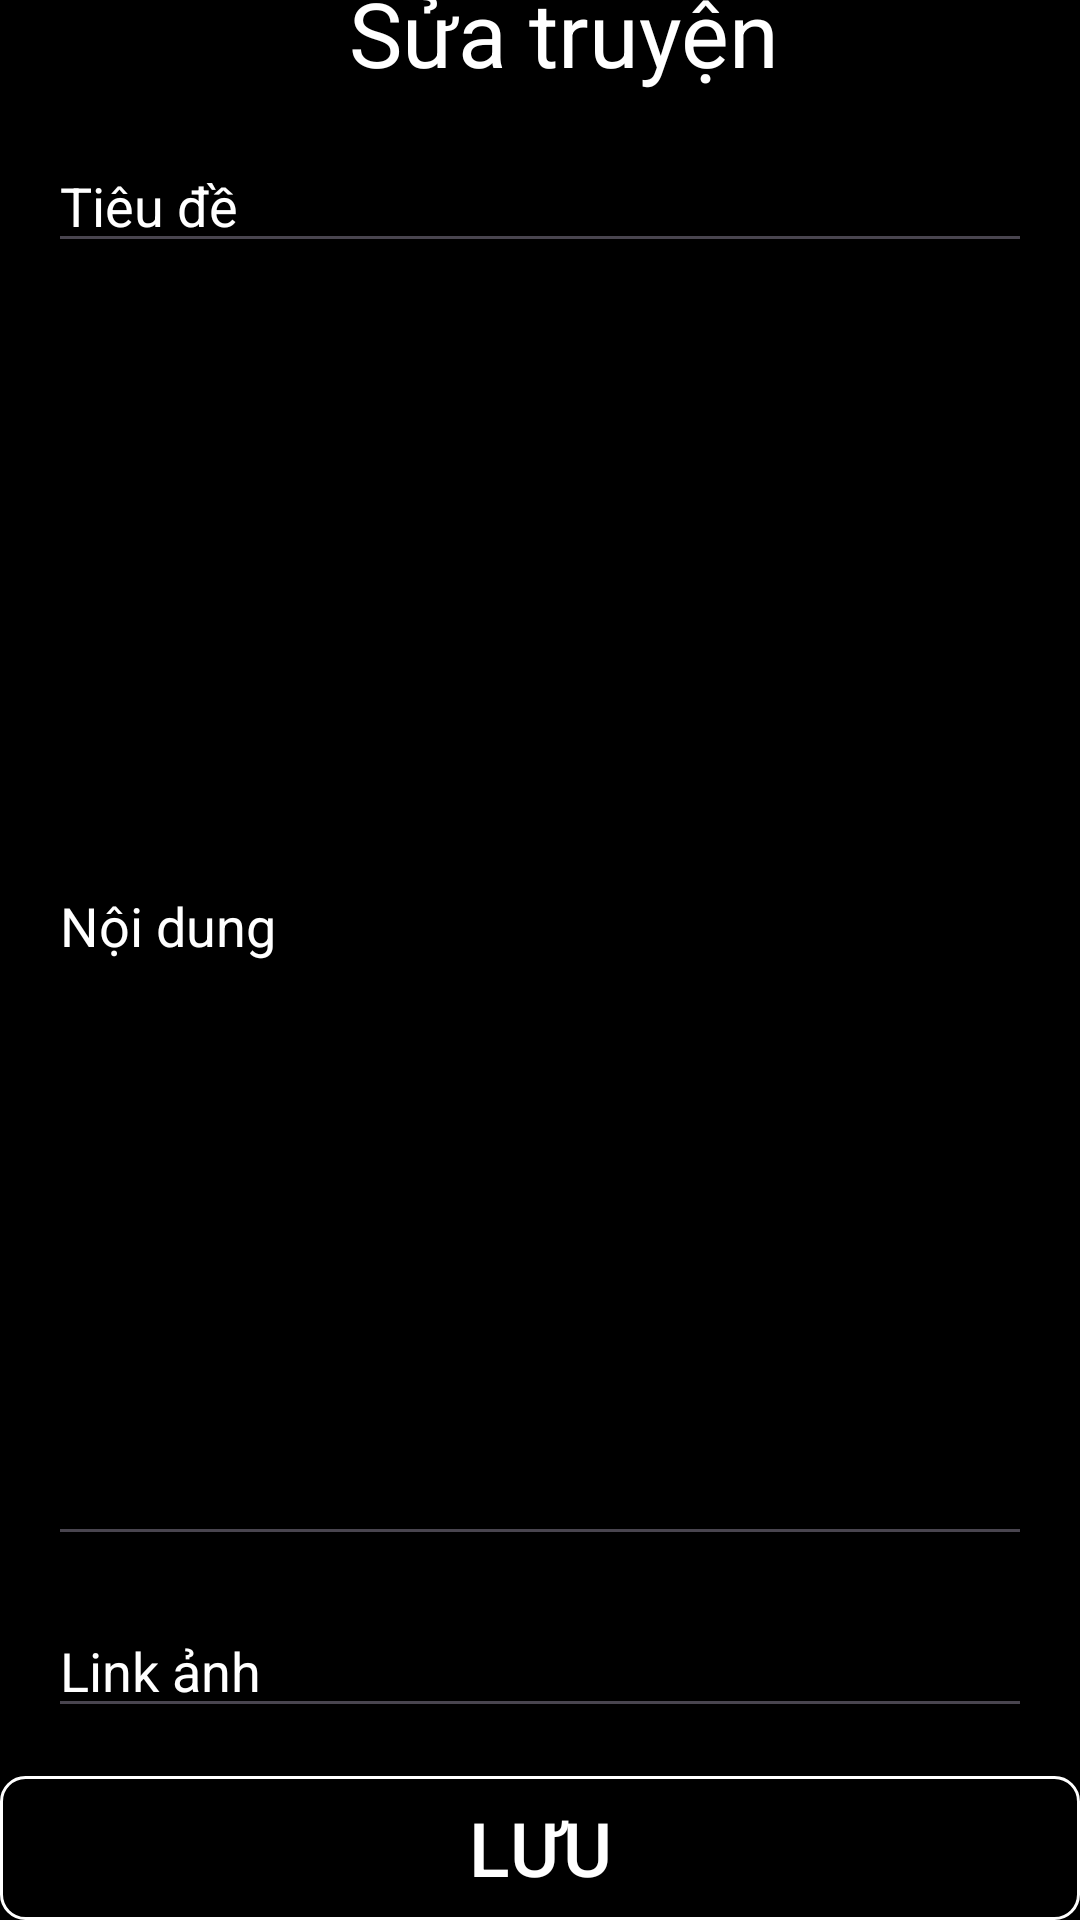

The Android layout XML behind this screen, and the referenced resources:
<!-- AndroidManifest.xml: application theme Theme.App_Đọc_Truyện -->
<!-- res/layout/activity_edit_story.xml -->
<?xml version="1.0" encoding="utf-8"?>
<androidx.constraintlayout.widget.ConstraintLayout xmlns:android="http://schemas.android.com/apk/res/android"
    xmlns:app="http://schemas.android.com/apk/res-auto"
    xmlns:tools="http://schemas.android.com/tools"
    android:layout_width="match_parent"
    android:layout_height="match_parent"
    android:background="@color/black"
    tools:context=".Admin.Story.EditStoryActivity">

    <ImageView
        android:id="@+id/iv_back"
        android:layout_width="wrap_content"
        android:layout_height="wrap_content"
        android:src="@drawable/ic_arrow_back_24"
        android:layout_marginTop="16dp"
        android:layout_marginStart="16dp"
        app:layout_constraintTop_toTopOf="parent"
        app:layout_constraintStart_toStartOf="parent"
        app:layout_constraintBottom_toBottomOf="@id/tv_title"
        android:layout_marginBottom="5dp"/>

    <TextView
        android:id="@+id/tv_title"
        android:layout_width="wrap_content"
        android:layout_height="wrap_content"
        android:text="Sửa truyện"
        android:textSize="30sp"
        android:textColor="@color/white"
        app:layout_constraintTop_toTopOf="parent"
        app:layout_constraintStart_toEndOf="@id/iv_back"
        app:layout_constraintEnd_toEndOf="parent"
        app:layout_constraintBottom_toBottomOf="@id/iv_back" />

    <EditText
        android:id="@+id/et_title"
        android:layout_width="match_parent"
        android:layout_height="wrap_content"
        android:hint="Tiêu đề"
        android:textColor="@color/white"
        android:textColorHint="@color/white"
        android:layout_margin="16dp"
        app:layout_constraintTop_toBottomOf="@id/tv_title"
        app:layout_constraintStart_toStartOf="parent"
        app:layout_constraintEnd_toEndOf="parent" />

    <EditText
        android:id="@+id/et_content"
        android:layout_width="match_parent"
        android:layout_height="0dp"
        android:hint="Nội dung"
        android:layout_marginStart="16dp"
        android:layout_marginTop="8dp"
        android:layout_marginEnd="16dp"
        android:textColor="@color/white"
        android:textColorHint="@color/white"
        app:layout_constraintTop_toBottomOf="@id/et_title"
        app:layout_constraintStart_toStartOf="parent"
        app:layout_constraintEnd_toEndOf="parent"
        app:layout_constraintBottom_toTopOf="@+id/et_image" />

    <EditText
        android:id="@+id/et_image"
        android:layout_width="match_parent"
        android:layout_height="wrap_content"
        android:hint="Link ảnh"
        android:textColor="@color/white"
        android:textColorHint="@color/white"
        android:layout_margin="16dp"
        app:layout_constraintTop_toBottomOf="@id/et_content"
        app:layout_constraintStart_toStartOf="parent"
        app:layout_constraintEnd_toEndOf="parent" />

    <Button
        android:id="@+id/btn_save"
        android:layout_width="match_parent"
        android:layout_height="wrap_content"
        android:text="Lưu"
        android:textColor="@color/white"
        android:textSize="25dp"
        android:background="@drawable/shape_transparent_button_01"
        android:layout_marginTop="16dp"
        app:layout_constraintTop_toBottomOf="@id/et_image"
        app:layout_constraintStart_toStartOf="parent"
        app:layout_constraintEnd_toEndOf="parent"
        app:layout_constraintBottom_toBottomOf="parent" />

</androidx.constraintlayout.widget.ConstraintLayout>
<!-- resources referenced by this layout -->
<resources>
  <color name="black">#FF000000</color>
  <color name="white">#FFFFFFFF</color>
  <!-- drawable shape_transparent_button_01 (drawable) -->
  <shape xmlns:android="http://schemas.android.com/apk/res/android">
      <solid android:color="#00000000" /> 
      <corners android:radius="8dp" /> 
      <stroke
          android:width="1dp"
          android:color="@color/white" /> 
  </shape>
  <style name="Theme.App_Đọc_Truyện" parent="Base.Theme.App_Đọc_Truyện" />
  <style name="Base.Theme.App_Đọc_Truyện" parent="Theme.Material3.DayNight.NoActionBar">
          
          
      </style>
</resources>
